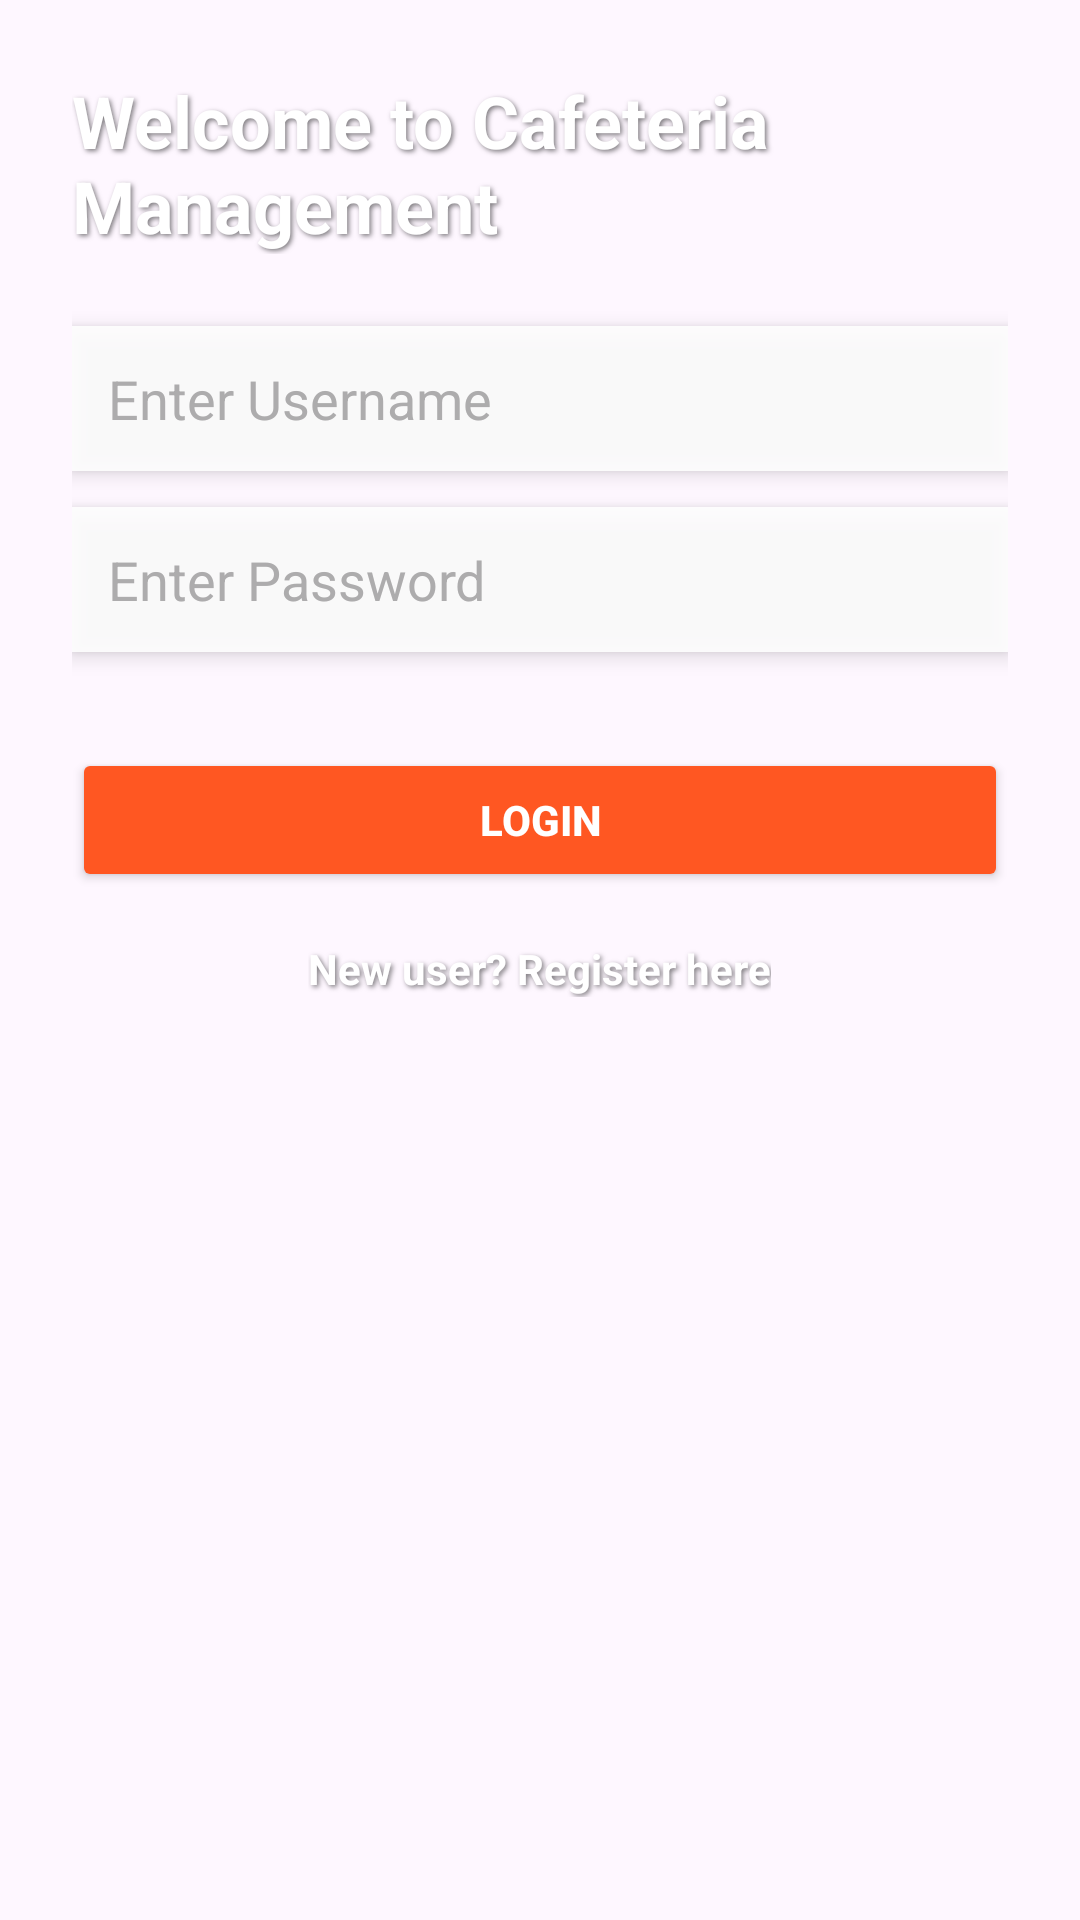

Here is an Android app screen rendered from its layout file. Give the layout XML and the strings, colors and styles it references.
<!-- AndroidManifest.xml: application theme Theme.Cafeteriamanagement -->
<!-- res/layout/activity_login.xml -->
<?xml version="1.0" encoding="utf-8"?>
<RelativeLayout xmlns:android="http://schemas.android.com/apk/res/android"
    xmlns:tools="http://schemas.android.com/tools"
    android:layout_width="match_parent"
    android:layout_height="match_parent"
    tools:context=".LoginActivity">

    
    <ImageView
        android:id="@+id/bgImage"
        android:layout_width="match_parent"
        android:layout_height="match_parent"
        android:scaleType="centerCrop"
        android:src="@drawable/coffee_bg"
        android:alpha="0.5" /> 

    
    <ScrollView
        android:layout_width="match_parent"
        android:layout_height="match_parent"
        android:padding="24dp">

        <LinearLayout
            android:layout_width="match_parent"
            android:layout_height="wrap_content"
            android:orientation="vertical"
            android:gravity="center">

            <TextView
                android:layout_width="wrap_content"
                android:layout_height="wrap_content"
                android:text="@string/welcome"
                android:textSize="24sp"
                android:textStyle="bold"
                android:textColor="@android:color/white"
                android:shadowColor="#80000000"
                android:shadowDx="2"
                android:shadowDy="2"
                android:shadowRadius="4"
                android:layout_marginBottom="24dp" />

            <EditText
                android:id="@+id/etUsername"
                android:layout_width="match_parent"
                android:layout_height="wrap_content"
                android:hint="Enter Username"
                android:inputType="textPersonName"
                android:textColor="@android:color/black"
                android:textColorHint="@android:color/darker_gray"
                android:background="@android:color/white"
                android:layout_marginBottom="12dp"
                android:padding="12dp"
                android:elevation="4dp"
                android:alpha="0.9"/>

            <EditText
                android:id="@+id/etPassword"
                android:layout_width="match_parent"
                android:layout_height="wrap_content"
                android:hint="Enter Password"
                android:inputType="textPassword"
                android:textColor="@android:color/black"
                android:textColorHint="@android:color/darker_gray"
                android:background="@android:color/white"
                android:layout_marginBottom="12dp"
                android:padding="12dp"
                android:elevation="4dp"
                android:alpha="0.9"/>

            <Spinner
                android:id="@+id/spinnerRole"
                android:layout_width="match_parent"
                android:layout_height="wrap_content"
                android:background="@android:color/white"
                android:elevation="4dp"
                android:alpha="0.9"
                android:layout_marginBottom="20dp" />

            <Button
                android:id="@+id/btnLogin"
                android:layout_width="match_parent"
                android:layout_height="wrap_content"
                android:text="Login"
                android:backgroundTint="@color/colorPrimary"
                android:textColor="@android:color/white"
                android:textStyle="bold"
                android:elevation="6dp" />

            <TextView
                android:id="@+id/tvRegister"
                android:layout_width="wrap_content"
                android:layout_height="wrap_content"
                android:text="New user? Register here"
                android:textColor="@android:color/white"
                android:layout_marginTop="16dp"
                android:textStyle="bold"
                android:shadowColor="#80000000"
                android:shadowDx="2"
                android:shadowDy="2"
                android:shadowRadius="4"/>
        </LinearLayout>
    </ScrollView>
</RelativeLayout>
<!-- resources referenced by this layout -->
<resources>
  <color name="colorPrimary">#FF5722</color>
  <string name="welcome">Welcome to Cafeteria Management</string>
  <style name="Theme.Cafeteriamanagement" parent="Base.Theme.Cafeteriamanagement" />
  <style name="Base.Theme.Cafeteriamanagement" parent="Theme.Material3.DayNight.NoActionBar">
          
          
      </style>
</resources>
